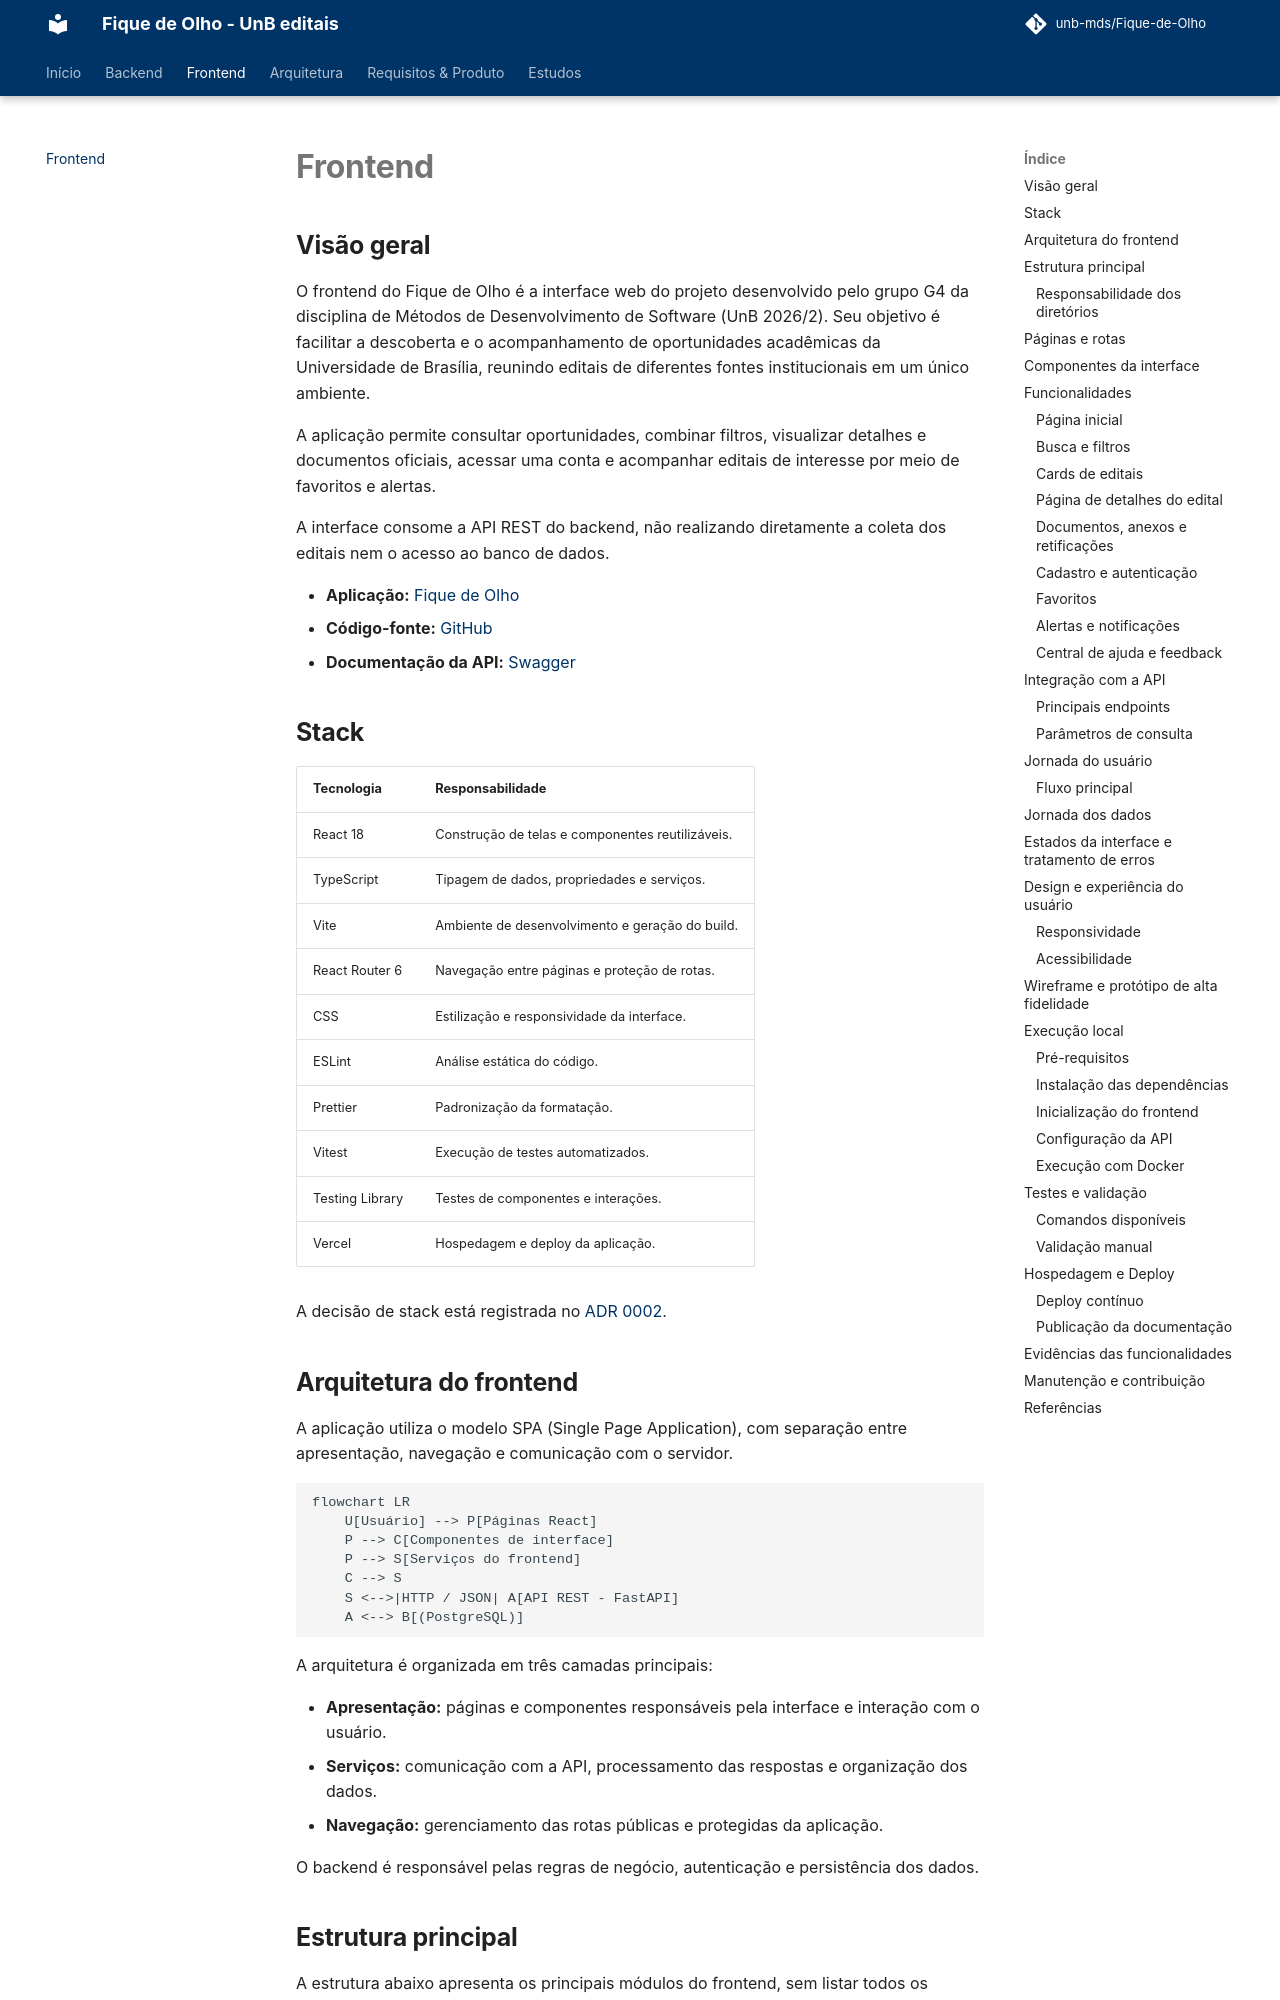

repository: unb-mds/Fique-de-Olho · page: front/index.html · generator: mkdocs

# Frontend

## Visão geral

O frontend do Fique de Olho é a interface web do projeto desenvolvido pelo grupo G4 da disciplina de Métodos de Desenvolvimento de Software (UnB 2026/2). Seu objetivo é facilitar a descoberta e o acompanhamento de oportunidades acadêmicas da Universidade de Brasília, reunindo editais de diferentes fontes institucionais em um único ambiente.

A aplicação permite consultar oportunidades, combinar filtros, visualizar detalhes e documentos oficiais, acessar uma conta e acompanhar editais de interesse por meio de favoritos e alertas.

A interface consome a API REST do backend, não realizando diretamente a coleta dos editais nem o acesso ao banco de dados.

- **Aplicação:** [Fique de Olho](https://fique-de-olho.vercel.app/)
- **Código-fonte:** [GitHub](https://github.com/unb-mds/Fique-de-Olho)
- **Documentação da API:** [Swagger](https://fique-de-olho-api.onrender.com/docs)

## Stack

| Tecnologia | Responsabilidade |
| --- | --- |
| React 18 | Construção de telas e componentes reutilizáveis. |
| TypeScript | Tipagem de dados, propriedades e serviços. |
| Vite | Ambiente de desenvolvimento e geração do build. |
| React Router 6 | Navegação entre páginas e proteção de rotas. |
| CSS | Estilização e responsividade da interface. |
| ESLint | Análise estática do código. |
| Prettier | Padronização da formatação. |
| Vitest | Execução de testes automatizados. |
| Testing Library | Testes de componentes e interações. |
| Vercel | Hospedagem e deploy da aplicação. |

A decisão de stack está registrada no [ADR 0002](adr/0002-stack-frontend.md).
